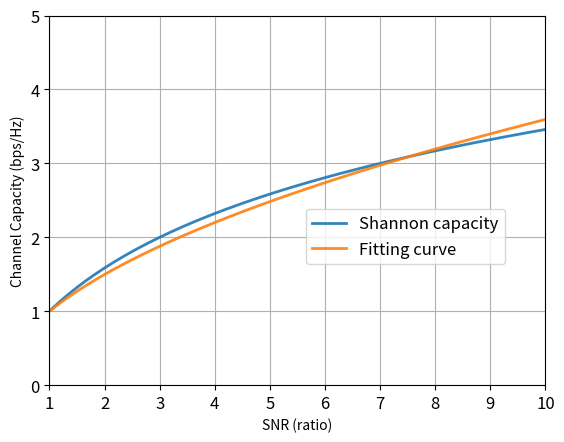

Reproduce this figure in Python.
"""
拟合函数
"""

from math import *
from sympy import *
# from sympy.abc import z
from matplotlib import pyplot as plt

# z = symbols('z')
# snr1 = symbols('snr1')
# snr2 = symbols('snr2')

snr1 = 1    # 小信噪比门限
# snr2 = 15   # 大信噪比门限
c1 = snr1   # 拟合参数
snr2 = 10    # 大信噪比门限
# c2 = (log2(snr2) - c1) / (sqrt(snr2) - sqrt(snr1))  # 拟合参数
c2 = 1.2
R_mids = []
R_lows = []
R_highs = []
Rs = []
zs = []

z = 0.1
for _ in range(1000):
    R_low = z
    R_mid = c1 + c2 * (sqrt(z) - sqrt(snr1))
    R_high = log2(z)
    R = log2(1 + z)
    Rs.append(R)
    R_lows.append(R_low)
    R_highs.append(R_high)
    R_mids.append(R_mid)
    zs.append(z)
    z += 0.1

plt.plot(zs, Rs, linestyle='-', markerfacecolor='none', markeredgewidth=1, lw=2,
         alpha=0.9, label='Shannon capacity')
# plt.plot(zs, R_lows, label='r')
plt.plot(zs, R_mids, linestyle='-', markerfacecolor='none', markeredgewidth=1, lw=2,
         alpha=0.9, label='Fitting curve')
# plt.plot(zs, R_highs, label='log2(r)')
plt.grid(True)
plt.tick_params(axis='both', which='major', labelsize=12)
plt.xlim(1, 10)
plt.ylim(0, 5)
plt.xlabel('SNR (ratio)')
plt.ylabel('Channel Capacity (bps/Hz)')
plt.legend(loc='best', bbox_to_anchor=(0.5, 0.5), fancybox=True, shadow=False, frameon=True, fontsize=12)
plt.savefig('Fig2 MidSNRChannelFitting.png')
plt.show()
